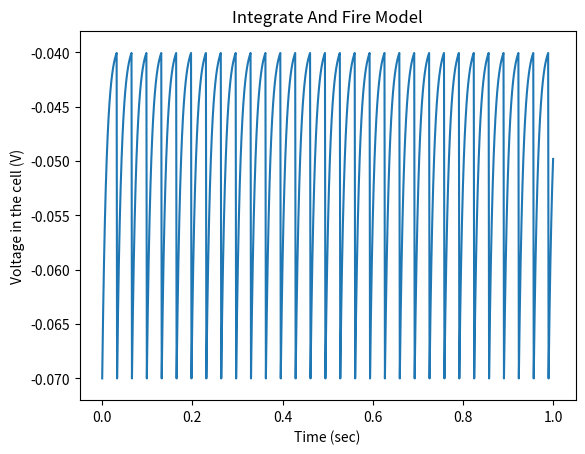
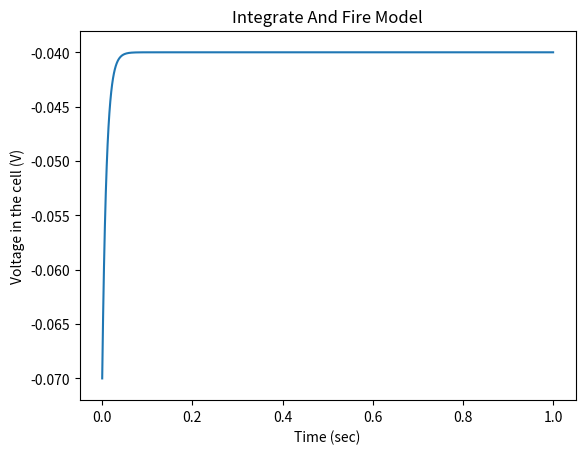
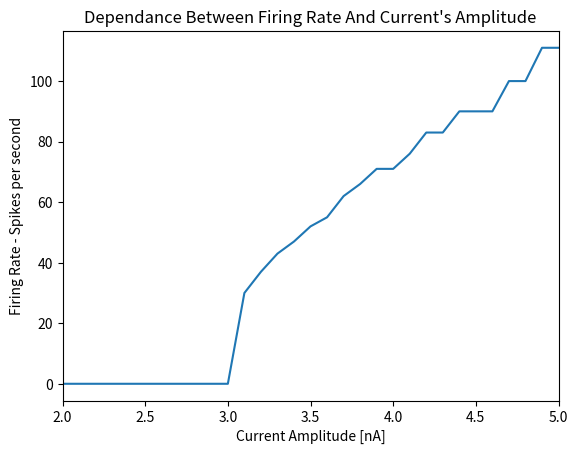
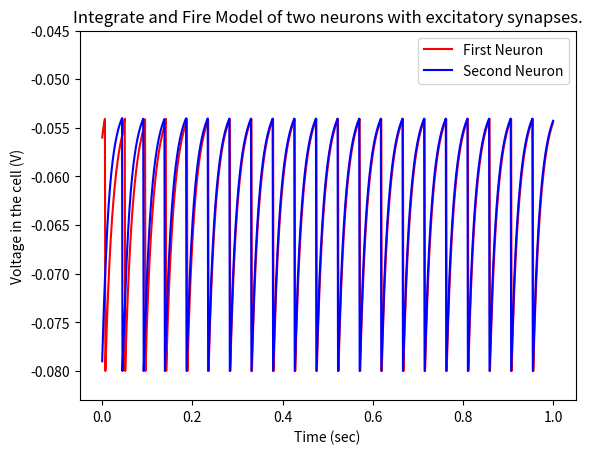
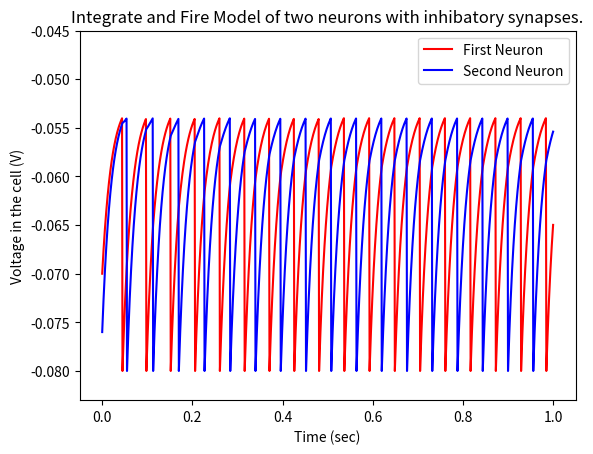

Write Python code to recreate these figures, in order.
import matplotlib.pyplot as plt
import math
import numpy as np
from random import randint

tauM = 0.01
EL = -0.07
Vth = -0.04
Rm = 10000000
Ie = 3.1 * 10 ** -9
DT = 0.001

# Q1
def fireAndIntegrate(V) :
    dV_dt = (EL - V + Rm * Ie) / tauM
    return V + DT * dV_dt

time = np.arange (0, 1+DT, DT)
length = len(time)
V = []
V.append(EL)

for i in range(1,length) :
    Vtemp = fireAndIntegrate(V[-1])
    if Vtemp > Vth :
        Vtemp = EL
    V.append(Vtemp)

plt.figure(1)
plt.plot(time,V)
plt.title("Integrate And Fire Model")
plt.xlabel("Time (sec)")
plt.ylabel("Voltage in the cell (V)")
plt.ylim(-0.072, -0.038)
plt.savefig("figure1.png", dpi=300, pad_inches=0.5)
plt.show()

# Q2 A
I_min = (EL - Vth) / Rm

# Q2 B
Ie = 3 * 10 ** -9

V = []
V.append(EL)
for i in range(1,length) :
    Vtemp = fireAndIntegrate(V[-1])
    if Vtemp > Vth :
        Vtemp = EL
    V.append(Vtemp)

plt.figure(2)
plt.plot(time,V)
plt.title("Integrate And Fire Model")
plt.xlabel("Time (sec)")
plt.ylabel("Voltage in the cell (V)")
plt.ylim(-0.072, -0.038)
plt.savefig("figure2.png", dpi=300, pad_inches=0.5)
plt.show()

# Q3
amps = np.arange (2, 5.01, 0.1)

spikes = []
for amp in amps :
    Ie = amp * 10 ** -9
    V = []
    # V(0) = EL
    V.append(EL)
    spike = 0
    for i in range(1,length) :
        Vtemp = fireAndIntegrate(V[-1])
        if Vtemp > Vth :
            Vtemp = EL
            spike += 1
        V.append(Vtemp)
    spikes.append(spike)

plt.figure(3)
plt.plot(amps,spikes)
plt.title("Dependance Between Firing Rate And Current's Amplitude")
plt.xlabel("Current Amplitude [nA]")
plt.ylabel("Firing Rate - Spikes per second")
plt.xlim(2.0, 5.0)
plt.savefig("figure3.png", dpi=300, pad_inches=0.5)
plt.show()

# Q4
tauM    = 0.02
EL      = -0.07
Vreset  = -0.08
Vth     = -0.054
Rm_Ie   = 0.018

Rm_Gs   = 0.15
Pmax    = 0.5
tauS    = 0.01

DT      = 0.001

def fireAndIntegrate_2 (V, t) :
    dV_dt = (EL - V - Rm_Gs * (Pmax *math.exp(-t/tauS) ) * (V - Es) + Rm_Ie ) / tauM
    return V + DT * dV_dt

# Q4a

Es = 0
# Initial membrane potentials
V_one_start = randint(Vreset * 10 ** 3, Vth * 10 ** 3) * 10 ** -3
V_two_start = randint(Vreset * 10 ** 3, Vth * 10 ** 3) * 10 ** -3

time = np.arange(0, 1+DT, DT)

V_one = []
V_two = []

V_one.append(V_one_start)
V_two.append(V_two_start)
t_one = 0
t_two = 0

length = len(time)

for t in time[1:] :
    V_one.append(fireAndIntegrate_2(V_one[-1], t - t_two - DT))
    V_two.append(fireAndIntegrate_2(V_two[-1], t - t_one - DT))
    if V_one[-1] > Vth :
        V_one[-1] = Vreset
        t_one = t
    if V_two[-1] > Vth :
        V_two[-1] = Vreset
        t_two = t

plt.figure(4)
one, = plt.plot(time,V_one, color='r')
two, = plt.plot(time,V_two, color='b')
plt.legend([one, two], ['First Neuron', 'Second Neuron'])
plt.title("Integrate and Fire Model of two neurons with excitatory synapses.")
plt.xlabel("Time (sec)")
plt.ylabel("Voltage in the cell (V)")
plt.ylim(-0.083, -0.045)
plt.savefig("figure4.png", dpi=300, pad_inches=0.5)
plt.show()

# Q4b

Es = -0.08
# Initial membrane potentials
V_one_start = randint(Vreset * 1000, Vth * 1000) * 0.001
V_two_start = randint(Vreset * 1000, Vth * 1000) * 0.001

V_one = []
V_two = []

V_one.append(V_one_start)
V_two.append(V_two_start)
t_one = 0
t_two = 0

length = len(time)

for i in range(1, length) :
    t = time[i]
    V_one.append(fireAndIntegrate_2(V_one[-1], t - t_two - DT))
    V_two.append(fireAndIntegrate_2(V_two[-1], t - t_one - DT))
    if V_one[-1] > Vth :
        V_one[-1] = Vreset
        t_one = t
    if V_two[-1] > Vth :
        V_two[-1] = Vreset
        t_two = t

plt.figure(5)
one, = plt.plot(time,V_one, color='r')
two, = plt.plot(time,V_two, color='b')
plt.legend([one, two], ['First Neuron', 'Second Neuron'])
plt.title("Integrate and Fire Model of two neurons with inhibatory synapses.")
plt.xlabel("Time (sec)")
plt.ylabel("Voltage in the cell (V)")
plt.ylim(-0.083, -0.045)
plt.savefig("figure5.png", dpi=300, pad_inches=0.5)
plt.show()

# Q5
tauM = 0.01
EL = -0.07
Vth = -0.04
Rm = 10000000
Ie = 3.1 * 10 ** -9
DT = 0.001
EK = -0.08
C = (0.01 * 10 ** 6) ** -1
tauSlow = 0.2

time = np.arange (0, 1+DT, DT)
V = []
V.append(EL)

for t in time :
    Vtemp = fireAndIntegrate(V[-1])
    if Vtemp > Vth :
        Vtemp = EL
    V.append(Vtemp)

# plt.figure(5)
# plt.plot(time,V)
# plt.title("Integrate And Fire Model")
# plt.xlabel("Time (sec)")
# plt.ylabel("Voltage in the cell (V)")
# plt.ylim(-0.072, -0.038)
# plt.savefig("figure6.png", dpi=300, pad_inches=0.5)
# plt.show()
